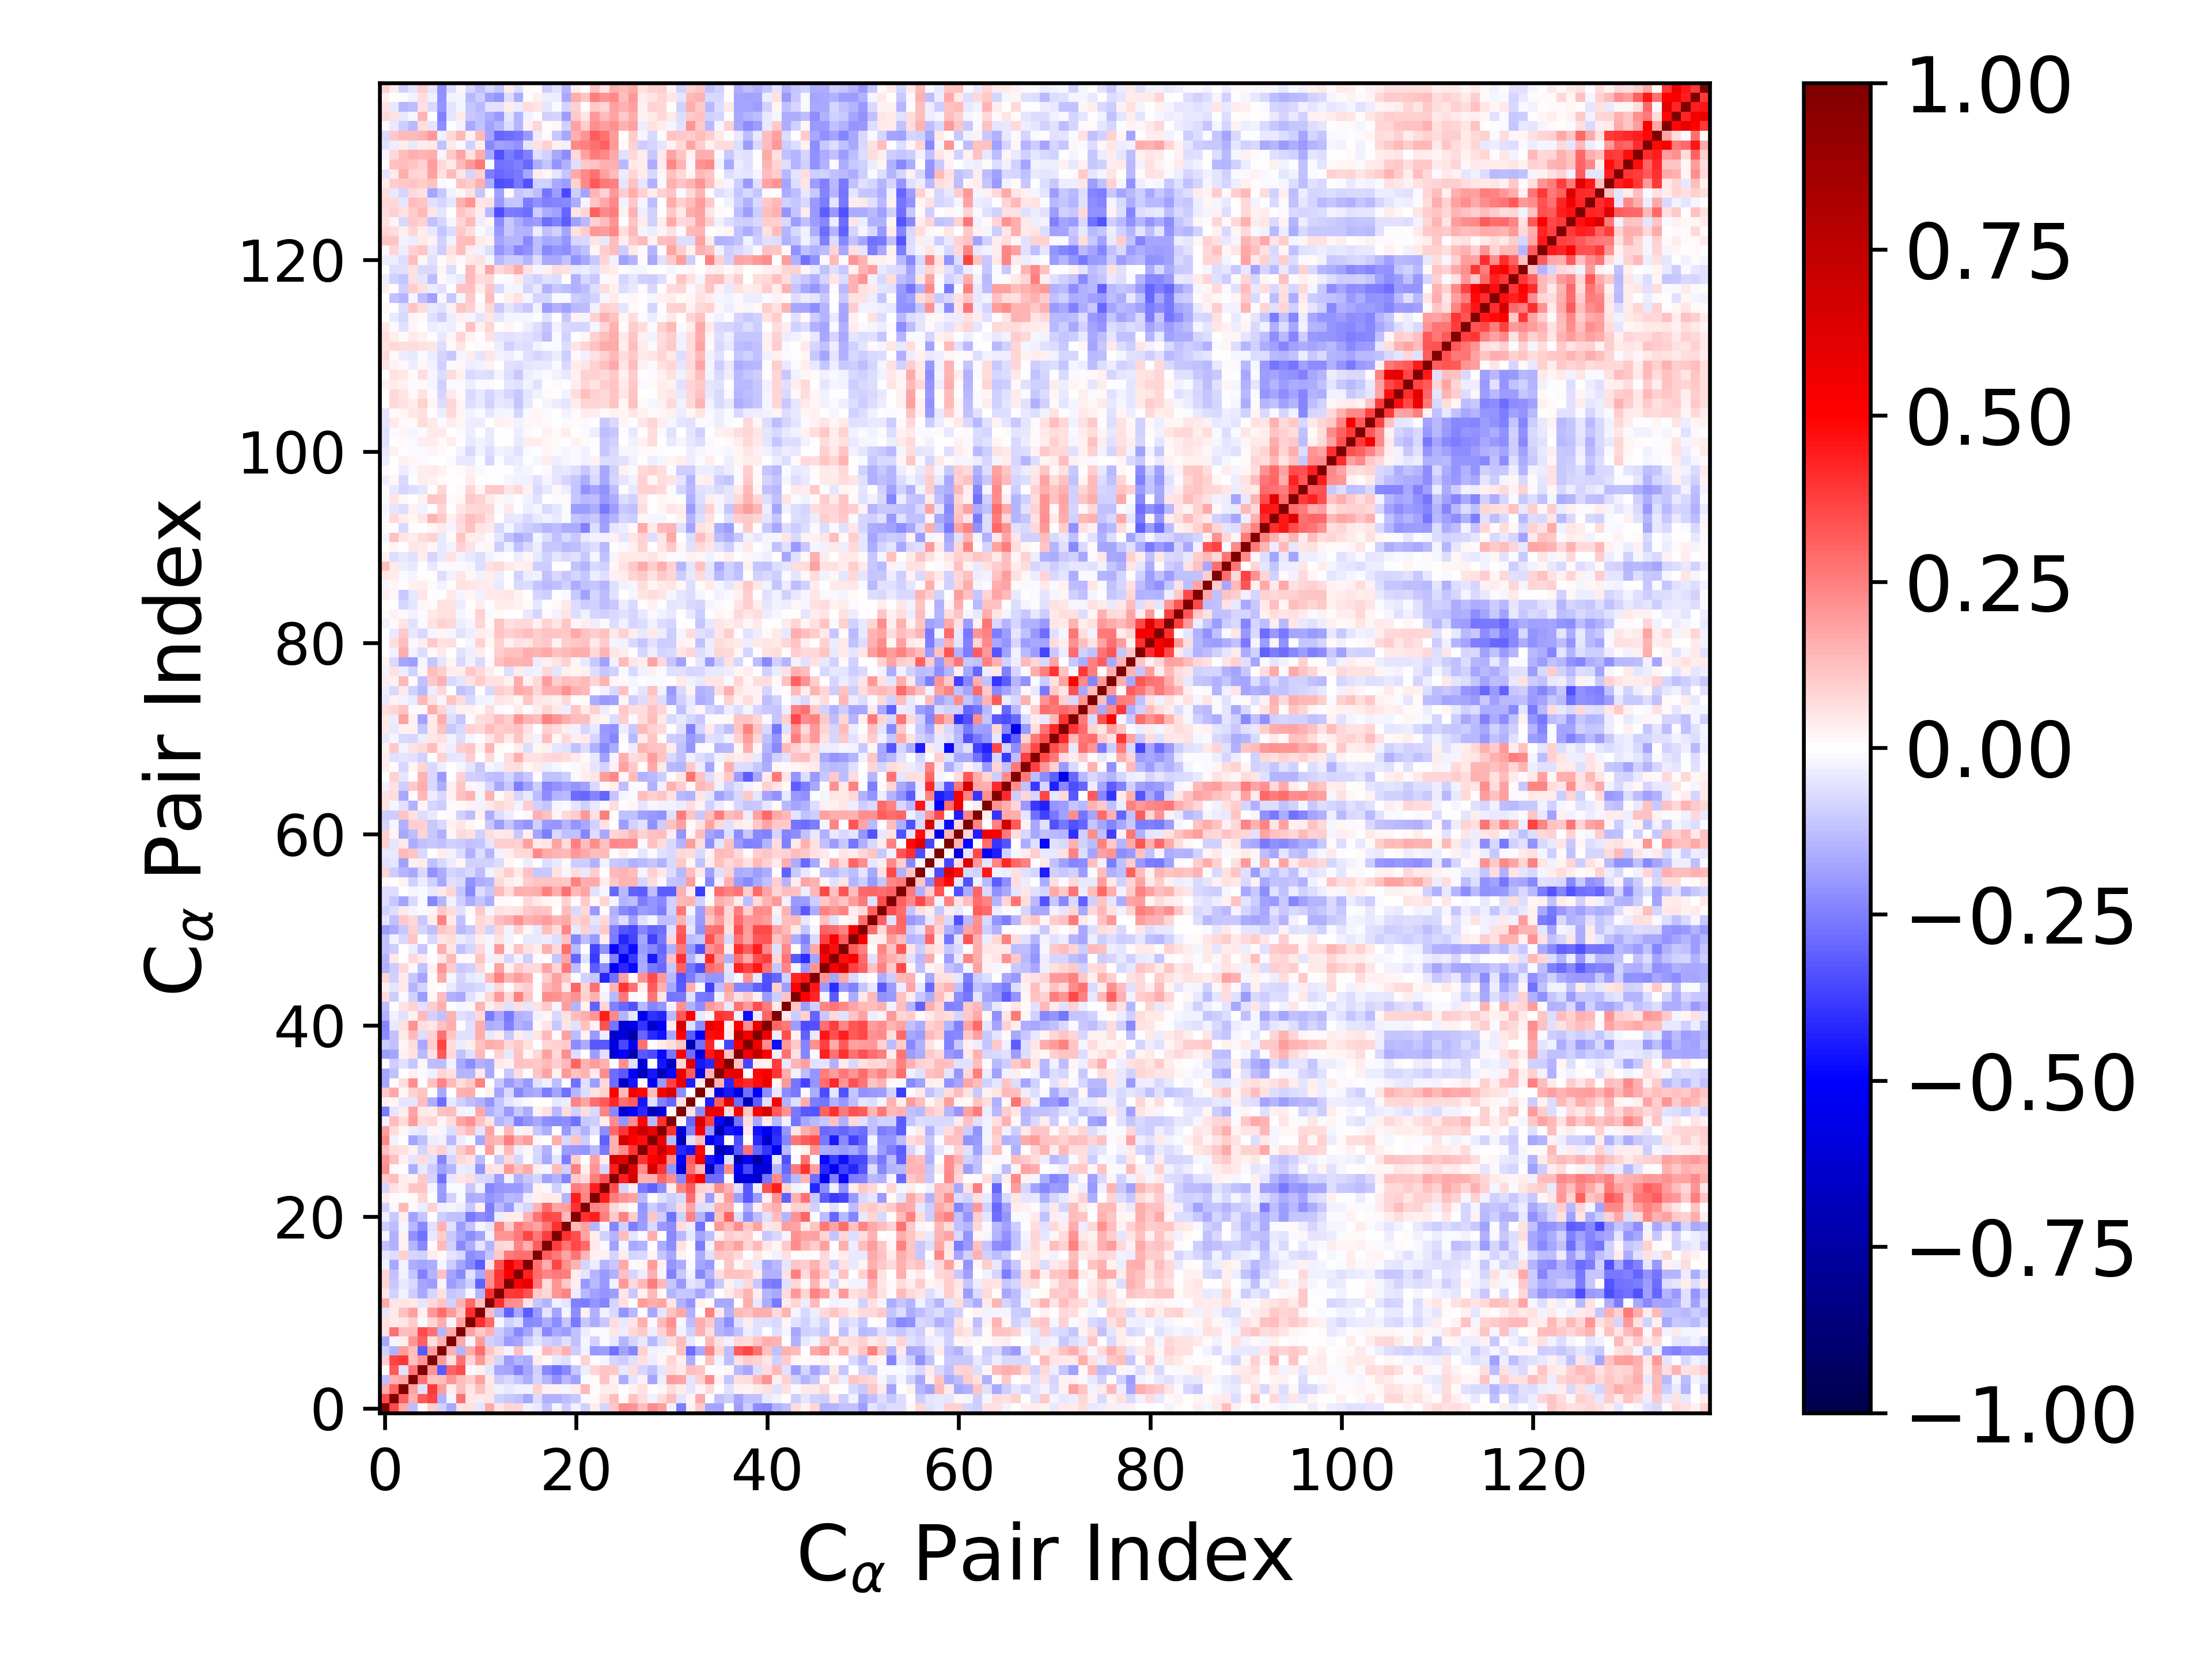

Data behind this chart, as committed beside it:
1.000000000000000000e+00, 3.552216896797305012e-01, 1.659886080758122828e-01, -1.264351040364538881e-01, 1.202936422213280766e-02, 9.690397686387731968e-02, -8.707294922155597861e-02, -1.670166412329982530e-01, 6.206885838918287795e-02, 6.131541467084705710e-02, -4.717693702417560114e-02, 1.680774617058002629e-01, 5.132208367553717232e-02, 8.582396599826695727e-02, 8.367543796516752064e-02, -2.353757936931614309e-02, -4.197907088021358285e-02, -1.190478047095789998e-01, -1.607971931645232194e-02, -9.529219490436416362e-02, -2.482653841152257512e-02, -8.699803963790013472e-02, 3.473549316302228240e-02, -8.271948939726185557e-02
3.552216896797305012e-01, 1.000000000000000000e+00, 3.094593696448464382e-01, 1.544940400007024650e-01, 3.264599647997344922e-01, 3.640646680552386827e-01, -1.486961686412462125e-01, -1.819756856912220500e-02, 2.756779591105944505e-01, 4.161569594824048035e-02, 4.091128729104336059e-02, 5.239272646733627442e-02, -8.677941878538641962e-02, -1.029750496946837540e-01, -1.189394752922285220e-01, -1.713507210251695723e-01, -6.945936554315654266e-02, -1.549939991141300877e-01, -1.541237502883254229e-01, -1.305842059095498053e-01, -1.030582034326640167e-01, -9.964692678939826923e-03, 1.114755890878449049e-02, 5.976940334961280271e-02
1.659886080758122828e-01, 3.094593696448464382e-01, 1.000000000000000000e+00, 1.845431164224738407e-01, -5.474903686704024608e-02, 3.894577285273196909e-01, 1.912642588254654663e-01, 3.530933113393657646e-02, 1.281325244176629297e-01, 4.857790133263740345e-02, 1.216473887450244956e-01, 4.824216860256014261e-02, -2.550489930783366582e-02, -4.448298447173369696e-02, -2.521757627922168940e-02, -2.894708282747252698e-02, 9.269619992515483464e-02, 2.883360479907681392e-02, 2.484263812574707617e-02, -1.839036526873663938e-02, 3.283686375393055773e-02, 1.371752545249252109e-01, -4.439579710741799537e-03, 3.144947444500753586e-02
-1.264351040364538881e-01, 1.544940400007024650e-01, 1.845431164224738407e-01, 1.000000000000000000e+00, 2.724559498377620015e-01, 1.176819721372778654e-01, 1.316015677314574250e-01, 2.066489189325534104e-01, 1.291777698049312861e-01, 9.976661945839107593e-02, 1.874558651581416102e-01, 4.541279429932627149e-02, -9.746840035526412038e-02, -7.307154824775784208e-02, -1.105757218839931860e-01, -1.602841244017757516e-01, -8.175172535044712696e-02, -1.420408100672795326e-01, -2.180344528819986583e-01, -1.332568193245936838e-01, -1.812620332314246185e-01, -7.908843287222775548e-03, 1.276750417369727254e-02, 1.142345118524841219e-01
1.202936422213280766e-02, 3.264599647997344922e-01, -5.474903686704024608e-02, 2.724559498377620015e-01, 1.000000000000000000e+00, 2.058656072765331080e-01, -3.238771647958889055e-01, 3.058415372909252250e-01, 3.444418330971206754e-01, -9.702346788346052214e-03, 2.598675168455815560e-02, -5.037199052449226055e-02, -1.712323730572679892e-01, -1.765164841564028642e-01, -2.452526351852498399e-01, -1.795304996217921001e-01, -8.954227110101016518e-02, -2.308268936447464559e-01, -2.772793062722060387e-01, -2.324977396678467034e-01, -1.105497937728855129e-01, -3.285213781682166934e-02, 7.912422062392966693e-02, 1.095190342816172446e-01
9.690397686387731968e-02, 3.640646680552386827e-01, 3.894577285273196909e-01, 1.176819721372778654e-01, 2.058656072765331080e-01, 1.000000000000000000e+00, 1.900437260619570745e-01, 5.617960363557483738e-02, 2.749830171358278452e-01, 8.238738885270210921e-02, 1.974734994980004432e-01, 7.032966417649208490e-02, -7.874467301064762281e-02, -1.935972219812931161e-01, -1.413202046023374070e-01, -1.602036162248026419e-01, 3.422586674143044544e-02, 1.513991022637495298e-02, -4.607785926066478022e-02, -6.012543595445988404e-02, 4.617136902288273594e-03, 9.306143928845331259e-02, -5.705296057577555896e-03, -2.047072200606518677e-02
-8.707294922155597861e-02, -1.486961686412462125e-01, 1.912642588254654663e-01, 1.316015677314574250e-01, -3.238771647958889055e-01, 1.900437260619570745e-01, 1.000000000000000000e+00, 1.543243855657649155e-01, -1.408934048115379201e-01, 1.638971700357423067e-01, 2.868837181806624947e-01, 1.168002397045703883e-01, 5.543736781355222687e-02, -1.767711193178797546e-02, 1.181890163523295345e-01, -1.992845468708891871e-02, 1.489429730699886462e-02, 1.389044714233336197e-01, 9.399015710597903583e-02, 1.544121059598724810e-01, -9.624205297505328272e-02, -3.006952536267061549e-02, -1.999714879421452540e-01, -1.932681741869993197e-01
-1.670166412329982530e-01, -1.819756856912220500e-02, 3.530933113393657646e-02, 2.066489189325534104e-01, 3.058415372909252250e-01, 5.617960363557483738e-02, 1.543243855657649155e-01, 1.000000000000000000e+00, 1.665393666646067805e-01, -1.958901985339716115e-02, 1.922255804225074249e-01, -9.339601310902377607e-02, -1.122119116656208337e-01, -1.902081668184922025e-01, -1.745444716499186255e-01, -1.012610753298835431e-01, -5.277160811295177750e-02, -8.920493401496475128e-02, -1.070466141303039048e-01, -5.761547570740101903e-02, -1.178385600139937178e-01, -2.027979306993215464e-02, -8.671946034758477861e-02, -1.066622403700815021e-02
6.206885838918287795e-02, 2.756779591105944505e-01, 1.281325244176629297e-01, 1.291777698049312861e-01, 3.444418330971206754e-01, 2.749830171358278452e-01, -1.408934048115379201e-01, 1.665393666646067805e-01, 1.000000000000000000e+00, 1.845203815616443255e-01, 1.040092454160304464e-01, 1.554585183478432997e-01, -9.810071249224340539e-02, -1.492594183194197177e-01, -2.309883064972816924e-01, -1.747147847516442032e-01, -7.453598417749586480e-02, -2.328584114699146224e-01, -1.694669307356709009e-01, -1.946481301520226748e-01, -1.245826696761002106e-01, -3.521758895419632718e-02, -1.354123631064822753e-02, -9.394804256434761969e-03
6.131541467084705710e-02, 4.161569594824048035e-02, 4.857790133263740345e-02, 9.976661945839107593e-02, -9.702346788346052214e-03, 8.238738885270210921e-02, 1.638971700357423067e-01, -1.958901985339716115e-02, 1.845203815616443255e-01, 1.000000000000000000e+00, 4.132183230738053492e-01, 2.967372088738304825e-01, -1.627980055549044236e-02, -8.599399352909374572e-02, -5.730318939562978331e-02, -2.289534068164753855e-01, -2.204310862066877208e-01, -1.640484578661289272e-01, -2.250523743920798403e-01, -1.105016925214833273e-01, -2.633264354394376783e-01, -1.050362710814304740e-01, -1.618531213236160116e-01, -1.091575212226747471e-01
-4.717693702417560114e-02, 4.091128729104336059e-02, 1.216473887450244956e-01, 1.874558651581416102e-01, 2.598675168455815560e-02, 1.974734994980004432e-01, 2.868837181806624947e-01, 1.922255804225074249e-01, 1.040092454160304464e-01, 4.132183230738053492e-01, 1.000000000000000000e+00, 1.268379615452266962e-01, -1.440127379667993923e-01, -3.056297492468033061e-01, -1.680579207787045171e-01, -3.185920466498041170e-01, -2.031063028992325104e-01, -5.210965885174231177e-02, -1.769290162625940521e-01, -1.567720019458042693e-02, -2.189122927641703187e-01, 2.673843869849468202e-02, -1.538463773440454374e-01, -2.597251565086395458e-02
1.680774617058002629e-01, 5.239272646733627442e-02, 4.824216860256014261e-02, 4.541279429932627149e-02, -5.037199052449226055e-02, 7.032966417649208490e-02, 1.168002397045703883e-01, -9.339601310902377607e-02, 1.554585183478432997e-01, 2.967372088738304825e-01, 1.268379615452266962e-01, 1.000000000000000000e+00, 4.086875130613853435e-01, 2.245226738953343681e-01, 2.142780266414991142e-01, 5.096889016934526978e-02, -1.097919900825703177e-01, -1.413153282750853890e-01, -2.848130970935081746e-02, -5.340036548892278939e-02, -2.484659415664559334e-01, -2.510050462997621135e-01, -2.040338299316609705e-01, -2.414616211833060244e-01
5.132208367553717232e-02, -8.677941878538641962e-02, -2.550489930783366582e-02, -9.746840035526412038e-02, -1.712323730572679892e-01, -7.874467301064762281e-02, 5.543736781355222687e-02, -1.122119116656208337e-01, -9.810071249224340539e-02, -1.627980055549044236e-02, -1.440127379667993923e-01, 4.086875130613853435e-01, 1.000000000000000000e+00, 3.866880588364361993e-01, 3.917737284065272996e-01, 3.359497187443471478e-01, 1.066531058135306298e-01, 8.496296339222028648e-02, 2.082649798109736938e-01, 2.391358143640211487e-01, -3.204979889379396679e-02, -1.339941425542567344e-01, -1.860880368690844555e-01, -2.061515356969952084e-01
8.582396599826695727e-02, -1.029750496946837540e-01, -4.448298447173369696e-02, -7.307154824775784208e-02, -1.765164841564028642e-01, -1.935972219812931161e-01, -1.767711193178797546e-02, -1.902081668184922025e-01, -1.492594183194197177e-01, -8.599399352909374572e-02, -3.056297492468033061e-01, 2.245226738953343681e-01, 3.866880588364361993e-01, 1.000000000000000000e+00, 5.122791810385958211e-01, 5.767669182923828020e-01, 2.638173502073754007e-01, 6.436926595319179822e-02, 2.038381029096455188e-01, 1.029606194079386583e-01, 3.190335688814380927e-02, -2.026285256062732576e-01, -1.381556349815540596e-01, -1.953941792349671858e-01
8.367543796516752064e-02, -1.189394752922285220e-01, -2.521757627922168940e-02, -1.105757218839931860e-01, -2.452526351852498399e-01, -1.413202046023374070e-01, 1.181890163523295345e-01, -1.745444716499186255e-01, -2.309883064972816924e-01, -5.730318939562978331e-02, -1.680579207787045171e-01, 2.142780266414991142e-01, 3.917737284065272996e-01, 5.122791810385958211e-01, 1.000000000000000000e+00, 4.323629086271505995e-01, 2.816182624308133930e-01, 2.414116559666994455e-01, 2.632833335062690905e-01, 2.506855778546542846e-01, 3.535016667873442514e-02, -4.942479839545842885e-02, -1.477338965688521633e-01, -2.021802176166419274e-01
-2.353757936931614309e-02, -1.713507210251695723e-01, -2.894708282747252698e-02, -1.602841244017757516e-01, -1.795304996217921001e-01, -1.602036162248026419e-01, -1.992845468708891871e-02, -1.012610753298835431e-01, -1.747147847516442032e-01, -2.289534068164753855e-01, -3.185920466498041170e-01, 5.096889016934526978e-02, 3.359497187443471478e-01, 5.767669182923828020e-01, 4.323629086271505995e-01, 1.000000000000000000e+00, 2.773617856161911255e-01, 1.568537625030995419e-01, 3.632353690661678236e-01, 2.182378309751299428e-01, 1.408576122021361343e-01, -8.344682443774535663e-02, -3.806637980051749692e-02, -1.451907167175402191e-01
-4.197907088021358285e-02, -6.945936554315654266e-02, 9.269619992515483464e-02, -8.175172535044712696e-02, -8.954227110101016518e-02, 3.422586674143044544e-02, 1.489429730699886462e-02, -5.277160811295177750e-02, -7.453598417749586480e-02, -2.204310862066877208e-01, -2.031063028992325104e-01, -1.097919900825703177e-01, 1.066531058135306298e-01, 2.638173502073754007e-01, 2.816182624308133930e-01, 2.773617856161911255e-01, 1.000000000000000000e+00, 3.202691082182079763e-01, 2.615229882014588614e-01, 1.789292599357615310e-01, 2.658688424320715948e-01, 1.429172095290897615e-01, 2.904582084640465814e-02, 2.744234105490001366e-02
-1.190478047095789998e-01, -1.549939991141300877e-01, 2.883360479907681392e-02, -1.420408100672795326e-01, -2.308268936447464559e-01, 1.513991022637495298e-02, 1.389044714233336197e-01, -8.920493401496475128e-02, -2.328584114699146224e-01, -1.640484578661289272e-01, -5.210965885174231177e-02, -1.413153282750853890e-01, 8.496296339222028648e-02, 6.436926595319179822e-02, 2.414116559666994455e-01, 1.568537625030995419e-01, 3.202691082182079763e-01, 1.000000000000000000e+00, 3.772422415853734501e-01, 2.705304623587790336e-01, 3.526140225725824529e-01, 2.896166195011467548e-01, 4.063669364097469150e-02, -1.025244716683865014e-02
-1.607971931645232194e-02, -1.541237502883254229e-01, 2.484263812574707617e-02, -2.180344528819986583e-01, -2.772793062722060387e-01, -4.607785926066478022e-02, 9.399015710597903583e-02, -1.070466141303039048e-01, -1.694669307356709009e-01, -2.250523743920798403e-01, -1.769290162625940521e-01, -2.848130970935081746e-02, 2.082649798109736938e-01, 2.038381029096455188e-01, 2.632833335062690905e-01, 3.632353690661678236e-01, 2.615229882014588614e-01, 3.772422415853734501e-01, 1.000000000000000000e+00, 3.994251343978706958e-01, 3.444951698671382956e-01, 1.754540243480580963e-01, 3.674770202770216709e-02, -9.053341008962492720e-02
-9.529219490436416362e-02, -1.305842059095498053e-01, -1.839036526873663938e-02, -1.332568193245936838e-01, -2.324977396678467034e-01, -6.012543595445988404e-02, 1.544121059598724810e-01, -5.761547570740101903e-02, -1.946481301520226748e-01, -1.105016925214833273e-01, -1.567720019458042693e-02, -5.340036548892278939e-02, 2.391358143640211487e-01, 1.029606194079386583e-01, 2.506855778546542846e-01, 2.182378309751299428e-01, 1.789292599357615310e-01, 2.705304623587790336e-01, 3.994251343978706958e-01, 1.000000000000000000e+00, 1.331932964842004463e-01, 1.865366269601536342e-01, -1.468242245267762092e-01, -1.742811084609905900e-02
-2.482653841152257512e-02, -1.030582034326640167e-01, 3.283686375393055773e-02, -1.812620332314246185e-01, -1.105497937728855129e-01, 4.617136902288273594e-03, -9.624205297505328272e-02, -1.178385600139937178e-01, -1.245826696761002106e-01, -2.633264354394376783e-01, -2.189122927641703187e-01, -2.484659415664559334e-01, -3.204979889379396679e-02, 3.190335688814380927e-02, 3.535016667873442514e-02, 1.408576122021361343e-01, 2.658688424320715948e-01, 3.526140225725824529e-01, 3.444951698671382956e-01, 1.331932964842004463e-01, 1.000000000000000000e+00, 4.006885477741903845e-01, 4.397243241284234383e-01, 2.522183993448217088e-01
-8.699803963790013472e-02, -9.964692678939826923e-03, 1.371752545249252109e-01, -7.908843287222775548e-03, -3.285213781682166934e-02, 9.306143928845331259e-02, -3.006952536267061549e-02, -2.027979306993215464e-02, -3.521758895419632718e-02, -1.050362710814304740e-01, 2.673843869849468202e-02, -2.510050462997621135e-01, -1.339941425542567344e-01, -2.026285256062732576e-01, -4.942479839545842885e-02, -8.344682443774535663e-02, 1.429172095290897615e-01, 2.896166195011467548e-01, 1.754540243480580963e-01, 1.865366269601536342e-01, 4.006885477741903845e-01, 1.000000000000000000e+00, 2.410252248984557921e-01, 2.200537228464330142e-01
3.473549316302228240e-02, 1.114755890878449049e-02, -4.439579710741799537e-03, 1.276750417369727254e-02, 7.912422062392966693e-02, -5.705296057577555896e-03, -1.999714879421452540e-01, -8.671946034758477861e-02, -1.354123631064822753e-02, -1.618531213236160116e-01, -1.538463773440454374e-01, -2.040338299316609705e-01, -1.860880368690844555e-01, -1.381556349815540596e-01, -1.477338965688521633e-01, -3.806637980051749692e-02, 2.904582084640465814e-02, 4.063669364097469150e-02, 3.674770202770216709e-02, -1.468242245267762092e-01, 4.397243241284234383e-01, 2.410252248984557921e-01, 1.000000000000000000e+00, 4.408321973510199165e-01
-8.271948939726185557e-02, 5.976940334961280271e-02, 3.144947444500753586e-02, 1.142345118524841219e-01, 1.095190342816172446e-01, -2.047072200606518677e-02, -1.932681741869993197e-01, -1.066622403700815021e-02, -9.394804256434761969e-03, -1.091575212226747471e-01, -2.597251565086395458e-02, -2.414616211833060244e-01, -2.061515356969952084e-01, -1.953941792349671858e-01, -2.021802176166419274e-01, -1.451907167175402191e-01, 2.744234105490001366e-02, -1.025244716683865014e-02, -9.053341008962492720e-02, -1.742811084609905900e-02, 2.522183993448217088e-01, 2.200537228464330142e-01, 4.408321973510199165e-01, 1.000000000000000000e+00
1.045352618673113521e-01, 1.271306224584132227e-01, 3.621159250756048747e-02, 2.656431472420741138e-02, 1.093484994292495266e-01, -8.519182514979069254e-02, -2.776356582117273097e-01, -3.964618364169072984e-02, 5.452091336258473031e-02, 6.300509773316026463e-02, -7.137602821099273132e-02, -8.533555612261818635e-02, -1.929641399209059693e-01, -2.446059919141218425e-02, -1.496206996250095678e-01, -1.056256111314722024e-01, -8.336938124341691791e-02, -1.834406538955552501e-01, -1.463590839413150824e-01, -2.383198923442613471e-01, 1.089511450870927212e-01, 7.067911983000117748e-02, 2.575798141331427371e-01, 3.374258108785540555e-01
2.227954180394919048e-01, 1.368954608659053371e-02, -2.376427535026338304e-03, -1.633256560070928121e-01, -4.425686844303898526e-02, -9.877037341509180279e-02, -1.801190131039739351e-01, -1.446342621374956949e-01, -3.788702725615605837e-02, -4.240457141899611065e-02, -2.104270700605025690e-01, 5.618120466395892104e-02, 4.920793752666237364e-02, 1.995659137807594963e-01, 1.207522519787151138e-01, 1.712401509552684553e-01, 3.452322486194755319e-02, -1.758872958916943632e-02, 1.310678642174655240e-01, -9.169982828905591521e-02, 2.423089188309911768e-01, 3.525863946763119899e-02, 2.097633996352777364e-01, -8.370508026348735808e-02
2.072913506892391788e-01, 1.220123561817753888e-01, 3.083887819996722346e-02, -5.139905447955584600e-02, 6.332418391003387381e-02, -6.194921730226762846e-02, -2.367404203275322583e-01, -8.456459128829614535e-02, 7.202326010768279885e-02, 4.791748572742886986e-02, -1.369166459185233164e-01, 7.319014664069372830e-03, -1.024221869675502883e-01, 7.210711276731024411e-02, -7.913361617608258292e-02, -1.017855030741481211e-02, -7.891920073009463243e-02, -1.655909633681299231e-01, -5.277060681296601857e-02, -2.518826558689404305e-01, 9.573547099032932162e-02, -2.795186527312228889e-03, 1.856669977607492417e-01, 3.750512991469243801e-02
1.280653065049718042e-01, 6.330569553256436277e-02, 5.527616858841922359e-02, 2.899069214088421595e-02, -8.396760528174028460e-02, 6.185407894293178804e-02, 8.710381073260559104e-02, -4.276137196854341155e-02, 1.030228288040668516e-01, 1.605428095184172343e-01, -4.055222681051882244e-03, 1.913734721421289642e-01, 2.710270345201411246e-02, 1.388327101963878207e-01, -3.127087337603740719e-02, 1.896793018488594079e-02, -7.411954033570941625e-02, -1.530375932663270433e-01, -9.345180121150842636e-03, -1.908405556445824380e-01, -1.981138666465348253e-01, -2.041062232607390170e-01, -1.401406244938135370e-01, -2.611420508838042109e-01
2.276154929012925987e-01, -2.459348693999314356e-02, -7.315821861924183198e-03, -1.795197036807802127e-01, -1.223989010671930333e-01, -3.567130610506585864e-02, -2.408555070294966793e-02, -1.376635134000590288e-01, -3.291598909302121539e-02, -1.182484295667905749e-02, -1.710624159984163173e-01, 1.610270137516047750e-01, 1.402611679456945981e-01, 2.566901788902086756e-01, 1.550073879478957584e-01, 1.944720578819754686e-01, 1.881628756031488575e-02, 5.390702210279257802e-04, 1.622695085588841957e-01, -7.346315526351551717e-02, 1.143285033755039870e-01, -1.006612419637505917e-01, 6.969993380018271907e-03, -3.101677946850083800e-01
1.910195208106441056e-01, 6.518432585686806391e-02, 2.113566349226296201e-02, -3.278836530449994596e-02, -4.930750348034099867e-02, 2.084024837506154304e-02, -2.343517868279710453e-02, -6.323494557310702091e-02, 9.127766486305670390e-02, 1.391919611200887474e-01, -4.762537164404453266e-02, 1.723806789821430430e-01, 1.395503950625552950e-02, 1.354423051912755915e-01, -1.939636351464252284e-02, 2.401309960288521700e-02, -1.097082196502988660e-01, -1.565267501219236024e-01, -3.324543240060369269e-03, -1.957273420757616733e-01, -9.606405086322411524e-02, -1.488069464864312519e-01, -5.643960403655867708e-02, -2.259726371037136528e-01
-2.825418419079820526e-02, 1.300570515076219236e-01, 6.739971255893950630e-02, 1.884670090134574483e-01, 6.752228082730252212e-02, 8.502226758954105346e-02, 2.249132082385609660e-02, 6.773906664722149917e-02, 1.761347424812151063e-01, 2.135924914512606909e-01, 1.239476040398665435e-01, 4.981360568642250602e-02, -1.444252237858905663e-01, -1.122114560034777886e-01, -2.430911469880466247e-01, -2.066275275570336745e-01, -1.691467047531291790e-01, -2.251193003359007183e-01, -2.296132617088719186e-01, -2.188445584939134880e-01, -2.801169349813747989e-01, -1.074389230698966080e-01, -9.774085258774888041e-02, 3.690691114746826734e-02
-2.522312434895742639e-01, -4.958800427148044032e-02, 3.870782756160676824e-02, 1.734411633325819990e-01, 4.394022658564863265e-02, 3.731307511107430364e-02, 1.230677971411114763e-01, 1.307303471322721622e-01, -2.977731967204844121e-02, -2.173074429574845673e-02, 1.710189026070252916e-01, -1.509855284266007902e-01, -1.073243404653750760e-01, -1.997133920352812675e-01, -1.017809720934691187e-01, -1.620548710688184124e-01, 2.373418262977479778e-02, 6.114196950231332722e-02, -1.400862643765976023e-01, 6.941000282326079129e-02, -9.039385219620954537e-02, 6.437292677251639506e-02, -7.227341057004887936e-02, 2.388641907277002652e-01
2.627592959712246601e-02, 1.956738836985148430e-02, -4.818649418411023733e-02, -5.087553240900286738e-02, 1.254700871406798368e-01, -1.602431256368532231e-01, -2.842605858643899031e-01, -4.239129229514812525e-02, -9.010189764747764118e-02, -1.317223612583938164e-01, -1.506141729059193857e-01, -2.071905172224899616e-01, -1.134955195402167355e-01, -5.002690467839535082e-02, -2.712591458285504298e-02, -8.541444314441591287e-03, 5.929757006625130042e-03, 1.595216500138992716e-03, -4.127471255543292000e-02, -3.423712307542946948e-02, 2.485535363220607585e-01, 1.724261403251498015e-01, 2.839257620378474178e-01, 3.243641125567836569e-01
1.092426506948288023e-01, 1.695737807248740570e-01, 2.049976915482879664e-02, 8.900448944531381967e-02, 1.124305050866693662e-01, -6.496422614300401306e-04, -1.697685113652847022e-01, 2.067688547968563138e-03, 1.559551249733327483e-01, 1.629655542518960443e-01, 4.712227607972225771e-03, 2.412542513321658949e-02, -1.739781064475930394e-01, -7.512315402308986090e-02, -2.309209158513845506e-01, -1.733702195881637043e-01, -1.592338508981709644e-01, -2.550700404238024910e-01, -1.731691679702577202e-01, -2.781150113871934670e-01, -1.421749477267533479e-01, -6.587195453625055430e-02, 5.687160572288177396e-02, 9.282283844267641415e-02
-1.792916797755758906e-01, -4.831441611265375677e-03, 6.745866513373655060e-02, 2.190037279173732143e-01, -7.212381263988952573e-03, 1.219023078737842131e-01, 2.371415774274648336e-01, 1.388534165555196098e-01, 6.834520599593130186e-02, 1.086602625829770352e-01, 2.479963891083560301e-01, 1.835996206795224828e-04, -1.058567445503105497e-01, -1.954645055428207434e-01, -1.417639198069729767e-01, -1.961848603656103363e-01, -5.600996680654200810e-02, -3.029444354071208004e-02, -1.259284123706957415e-01, 4.213616200044833018e-03, -2.772272595768954240e-01, -6.014003329895650785e-02, -1.952553116896031393e-01, 7.592514509436891490e-02
-1.725042717929105018e-01, -1.202985281959440683e-01, 7.542791447621714079e-03, 2.494015822245595343e-02, -1.329033678142518479e-02, -3.082492644886527383e-02, 8.570157668257794015e-02, 5.843046339910590997e-02, -1.479843126470412329e-01, -1.446898489339717153e-01, 3.954234772942457482e-02, -1.676813373360128978e-01, 9.244081708534658591e-04, -1.027449234555021518e-01, 6.444034181919232329e-02, -5.282211415648645908e-03, 1.167402268456751435e-01, 1.752821042211137881e-01, 2.621446566855891239e-02, 1.969249144389548789e-01, 1.179852930082171680e-01, 1.416191485572634856e-01, 3.979116641373645763e-02, 2.210640511142322184e-01
-7.182693828638191461e-03, -9.459426705523960033e-02, -5.556180116992883583e-02, -1.139059091739643703e-01, 2.316756949724028611e-02, -1.306341199993794611e-01, -1.258597077536644793e-01, -2.747554601930432203e-02, -1.644513654016498960e-01, -2.204867328952639649e-01, -1.524410899250075169e-01, -1.677709170150909757e-01, 3.994330463750529053e-02, 2.420011162673408114e-02, 1.182613267327787820e-01, 1.128657535486472380e-01, 1.018412127426362168e-01, 1.351638764841563700e-01, 9.523247032370470155e-02, 1.353453863453208117e-01, 2.980001546314236527e-01, 1.543671440004394380e-01, 1.938877754386346686e-01, 1.546160593198598054e-01
-1.916387347689007814e-01, -1.786758964687668316e-01, 2.643905890020587998e-02, 5.837883300775000006e-02, -1.393672012000473914e-01, 5.980372937206361594e-02, 3.217040845622488043e-01, 7.177954357776333838e-02, -1.236827074249784164e-01, -6.032055900801978204e-02, 1.373262735081268726e-01, 5.315522097280474083e-03, 9.194592894767836255e-02, -4.302691642967007568e-02, 1.196323827455329641e-01, 2.233945937230749287e-02, 7.563269891606258510e-02, 1.872506710298323940e-01, 7.445049323689446885e-02, 2.228816672180754799e-01, -6.767202313792265722e-02, -3.179410733222648531e-03, -1.914120448794912610e-01, -5.612146416188305148e-02
-9.631741627962447927e-02, -1.221971291916659069e-01, 2.201826634346280842e-02, 6.504076196792005216e-02, -1.653152918204037758e-01, 9.868804125219501899e-02, 3.622166533426480206e-01, 6.464093493212094699e-02, -3.370993389479606112e-02, 3.805062475704166364e-02, 1.242202545507116312e-01, 1.570720846641374402e-01, 1.407882842911808430e-01, 7.512875022640828904e-02, 1.075918433313704375e-01, 5.832113332275026124e-02, 6.429704434851243183e-03, 7.904771169325440494e-02, 8.686743516547205946e-02, 1.020867477180922439e-01, -2.238358377018190570e-01, -1.622467437778476462e-01, -3.232343996644798101e-01, -3.262052105650427580e-01
-2.210931861685785371e-01, -1.228683854752794513e-01, 4.427818552901918031e-02, 1.334211790999813296e-01, -6.677354620035748367e-02, 9.193865432738572430e-02, 2.767431497896701842e-01, 1.141892885820931097e-01, -6.221878182923150369e-02, -5.644965821388168298e-02, 1.567248044997675283e-01, -4.113401687524539246e-02, 3.558773454079132426e-02, -1.081278271361122562e-01, 3.149553625368554238e-02, -4.129736485564017290e-02, 4.711773902286747751e-02, 1.329503025240301728e-01, 1.411306292407937639e-02, 1.818090571999180227e-01, -1.276417428103438778e-01, 2.990144110269190442e-02, -1.985084638015769398e-01, -3.421929904575411741e-02
-2.359801406810786151e-01, -4.508099633508701881e-02, 6.241235422511309805e-02, 2.175133668930740449e-01, 6.460034586806222279e-02, 5.341096995323254409e-02, 1.238750455148943247e-01, 1.602640884412900035e-01, -6.169330597555687870e-03, -5.536758137501988919e-02, 1.569618520785061588e-01, -1.627731078346532911e-01, -1.474619476213206160e-01, -2.440857420326116578e-01, -1.484571551404619549e-01, -1.684311108675135005e-01, 1.531538866267638521e-02, 4.986975516898508459e-02, -1.053901494735612759e-01, 5.039496723017520413e-02, -5.732309117335487869e-02, 1.242480237383577074e-01, 2.682041050694883647e-02, 3.398167104179498077e-01
-1.494545205893437478e-01, -2.555455557503628211e-02, -5.495324079270812873e-02, 3.099401419957258444e-02, 1.328400227093300690e-01, -8.900796810243878643e-02, -1.205997361432125242e-01, 1.460525933421791545e-01, -5.924728906446348475e-02, -7.427333152936213545e-02, 7.264005417909674689e-02, -2.622223093953445772e-01, -1.666015998241435758e-01, -2.595365289868561964e-01, -1.547732709309643240e-01, -1.364842263886218987e-01, -3.122692483287661108e-02, 1.646819361411052535e-02, -7.285326517091965381e-02, 5.669846913119461901e-02, 1.292448109399387535e-01, 1.608492697548961903e-01, 2.108838850926168240e-01, 4.411785142184435071e-01
-1.302203351882063043e-01, 5.931747994045348006e-03, 5.731837915219864521e-02, 8.934479524067842626e-02, -5.968820417665395006e-02, 9.671454076956610690e-02, 1.513292177922296866e-01, 6.985945114867940812e-04, -2.247467610588515033e-02, 2.314636200930101501e-02, 1.423249915655923070e-01, 3.419832142243500739e-02, 6.283416738259402223e-02, -6.016996516266212569e-02, 5.553927466969263427e-02, -4.691807103904285792e-02, 5.821092897453638421e-02, 1.085935152635499057e-01, -2.034137450810671877e-02, 1.939954986432747275e-01, -1.451105540103871938e-01, 2.862214830905515997e-02, -3.120319154988503429e-01, 8.179803649656816611e-02
6.637267193738120852e-02, -9.407479248638719871e-02, -9.468919815181928157e-03, -9.034373825230422594e-02, -1.943332478200639757e-01, 1.636969959999853841e-02, 1.256299389159823976e-01, -1.556570334703067660e-01, -1.704652048210045234e-01, -5.784285669848723832e-02, -1.636952314361353120e-02, 8.544985445296576776e-02, 1.965927678637211518e-01, 7.745700827107826480e-02, 2.427772559661720841e-01, 1.145939526672012376e-01, -3.459837381466407727e-04, 2.198524891396651804e-01, 2.140543402939749096e-01, 1.785866688500737376e-01, 2.135990220727007338e-01, 9.170766460443224855e-02, 1.532930940043809032e-01, -2.493888696227296309e-02
2.863934773187926455e-02, -5.067310707590092639e-02, 3.961783562262020941e-02, -1.431905352593377256e-01, -7.942375138681463664e-02, 1.449728738545463975e-02, -7.401143933524848353e-03, -4.596974876025230333e-02, -8.601195833066171970e-02, -9.115424564759740111e-02, -7.620769078678277242e-02, -3.225426235560276134e-02, 8.001930899521728091e-02, 1.111914893539786911e-02, 7.740435835324067926e-02, 9.570577219991009688e-02, 1.389057556250488865e-02, 1.467090835035788077e-01, 1.770696209687561418e-01, 4.567286043916399252e-02, 3.001103252022691570e-01, 8.478835670730122676e-02, 2.753143535611181636e-01, -1.180653650242435501e-02
8.214231988757579594e-02, -8.709931954556918154e-02, 4.465899472585785346e-02, -1.020159762566795053e-01, -1.726886343119751477e-01, 1.455376774107533175e-02, 1.710560377098228613e-01, -2.313323449567668971e-02, -7.922631127575614773e-02, -4.660309499975227865e-02, -3.366686732597355680e-02, 1.350428711591212805e-01, 2.422413543622856658e-01, 1.463604409304744558e-01, 1.884766800477957471e-01, 1.533633871285168815e-01, -6.829356079970513686e-03, 1.008708302687009728e-01, 1.853669211118752769e-01, 1.131275454372249745e-01, -5.073974659180489682e-04, -9.011240373868617537e-02, -1.089789089216135903e-01, -4.228207559411081840e-01
-1.554696955154482307e-01, -9.692456807602164992e-02, 7.626898750979416164e-02, 9.212818751513432436e-03, -1.203730280768123273e-01, 2.530810099165498733e-02, 2.093908591580371514e-01, 9.377137243092296959e-02, -1.088650195962675565e-01, -9.094879554754940754e-02, 7.347297983635059371e-02, -1.749835432235203074e-03, 1.855216029934620148e-01, 2.480518100256410077e-02, 1.082209958451183923e-01, 7.542349664778832952e-02, 7.341790609829873526e-02, 1.845058490559356723e-01, 8.273855358193042686e-02, 2.654470669036836372e-01, -1.314458301764765136e-01, 1.511841831627704254e-02, -3.189063878120985129e-01, -2.252991528847058944e-01
-1.428892400723197620e-01, 3.950840710152377783e-02, -3.567237099303349843e-03, 7.722330126899885905e-02, 4.006106559562124664e-02, -2.417438147222424625e-04, 4.927504259404545672e-02, 1.329654760950605419e-01, 1.476426775147076861e-02, 9.536707459531383602e-03, 1.101702145332748434e-01, -2.656800224705991448e-02, 3.544252149903028004e-02, -7.874493923493897096e-02, -3.009169310437397743e-02, -9.595685467377831901e-02, -1.515760746587060080e-02, 6.527565522801187688e-03, -1.159146669303829508e-01, 1.734156751764530102e-01, -3.030223326907257042e-01, -5.512418810996191215e-02, -3.874194140107244944e-01, -2.973172192759623161e-02
-1.197533813292853550e-01, -9.628324759501982744e-02, 4.159350399793646132e-03, -3.781954399055509342e-02, -1.094554628508131039e-01, 1.445388655480307327e-03, 1.602560385909031770e-01, 4.850434683465223995e-02, -1.224295810035983395e-01, -8.368913681111991854e-02, 7.615646717121916931e-02, -2.012404737518393855e-02, 1.972905090248614768e-01, 1.793798882158509703e-02, 1.208414550645190155e-01, 5.596572809840934248e-02, 3.575520567912943148e-02, 1.596839632027749756e-01, 7.098654826052359923e-02, 2.841254838739448729e-01, -1.333861154633124713e-01, 1.395375788364490574e-03, -3.641294294981964330e-01, -2.153267948033040224e-01
-1.238312545994696007e-01, -2.456276466191422911e-02, -7.742440717708495845e-02, 1.162097703398916604e-01, -1.619798716480408190e-03, -7.226520367614092111e-02, 5.433050003800020400e-02, 6.914672347210640280e-02, -3.519563882241365238e-02, -5.815790330727758917e-02, 3.497709648980708991e-02, -2.335202372580021460e-02, 5.632295626915718306e-02, -2.719674995144609475e-02, 5.515980409117518697e-03, -4.565228162850165639e-02, -4.575050924350808346e-02, -3.528949505370241463e-02, -6.438425508119602347e-02, 1.204793128643764921e-01, -2.389735337294972284e-01, -1.285178035720373202e-01, -2.019261552759749334e-01, 3.891627193976863325e-02
-1.914587652581128396e-01, -1.607960915809063251e-01, -1.060548814611183138e-01, 9.182471940218987771e-02, -7.856071328906046036e-02, -1.284532368637919808e-01, 1.139935138434772788e-01, 8.748243906484168275e-02, -1.371650106259315327e-01, -1.032562845092373227e-01, 7.229987660409277483e-02, -9.159126892514529716e-02, 7.922173219787580212e-02, -2.925983302432649119e-02, 9.336673684844286336e-02, 1.819642585082243552e-02, -4.041300281062808891e-02, 1.304440660796726548e-01, 6.586481662445672902e-02, 2.348620117120473472e-01, -4.452684060207579703e-02, 8.960404901954298340e-02, -7.301729889641281335e-02, 1.039810278990776632e-01
-4.832076568184881515e-02, -1.176346163595943239e-01, 1.080043387911278768e-01, 7.270462956646914221e-02, -1.048556477925218916e-01, 3.546823094959220685e-02, 2.448095927950955653e-01, 3.984967262496128676e-02, -1.233349673852842943e-01, -6.600945519177060274e-03, 7.662324254702690407e-02, 6.030583847576238138e-02, 1.307899408554968057e-01, 1.484971301631435314e-01, 2.121156450086395806e-01, 1.560331703107942780e-01, 1.645950454338436231e-01, 1.914820106878851458e-01, 1.449354648206243601e-01, 1.669129286804268975e-01, 8.145579347493508982e-02, 1.083650994973923698e-01, -5.066430810851797056e-02, 7.250085063181775646e-02
-9.235676005240361919e-02, -6.482839667316292465e-02, 4.115822372664789536e-02, -2.313268896849211831e-02, -1.490384503835474710e-02, 2.041049591318635018e-02, 1.054222162161067566e-01, 6.295190735128317061e-02, -5.719626166349153079e-02, 1.023215514147624537e-02, 1.076259761383549368e-01, -2.338760567089790895e-02, 5.817134470989439310e-02, 5.119129852407208053e-02, 5.912019109274006812e-02, 1.036736188227021099e-01, 1.232092330950326220e-01, 1.168159105371147782e-01, 2.882771800895552253e-04, 1.274596681431227896e-01, -7.548750938760431795e-02, 7.257880165017099872e-02, -2.025251582600550715e-01, 9.102279687467025593e-03
-6.329989202549116123e-02, -1.035112143011722857e-01, -1.794802170397659935e-01, -7.146155057420232326e-02, -8.851860038590023128e-03, -2.379577082207874061e-01, -1.469559357970499636e-01, -3.097539813838473891e-02, -8.693279918446365773e-02, -1.619093814634962325e-01, -1.098529414586991715e-01, -1.619919969061117959e-01, 1.465443957236262432e-02, 1.418418609471534114e-02, 7.072405087044586307e-03, 7.185637514499818024e-02, 4.309125746753297154e-02, 2.105956244845084285e-02, 1.427230409628680793e-02, 9.044222704599111373e-02, 1.018644387483276341e-02, 1.047897972782819431e-01, 1.047930907247890571e-02, 8.586775526844379891e-02
-6.983709248642201717e-02, -6.744561304202614793e-02, 7.599066676801312717e-03, -1.600823894710380613e-02, -1.023719589505233361e-02, -4.162213548627887588e-02, 4.314323055436514176e-02, 7.960208005295783817e-02, -1.146414554979882372e-01, -2.300121413044381169e-01, -6.608337944123890417e-02, -1.110478103102056496e-01, 1.352627796544845495e-01, 6.729742390001024199e-02, 1.583820544766933736e-01, 1.545284728600719304e-01, 1.603022807908919545e-01, 2.462900217474500164e-01, 1.578043262043918593e-01, 2.774583267509713180e-01, 1.384896552063967778e-01, 1.760950102104703319e-01, -6.210355930606391295e-02, -1.719001662122019228e-02
2.294325175840805295e-02, 5.900822280901802264e-04, 2.414092263321039600e-02, -9.018800284802588885e-02, -3.131461359521634652e-02, -9.167628217652729061e-02, -1.667484028646306071e-01, -5.612182341769137578e-02, -7.381174569796386531e-02, -2.128253815829131701e-01, -1.596995580569067485e-01, -1.446775626425018113e-01, 7.506672418124911428e-02, 3.423994316057536041e-02, 2.221105040103496867e-02, 9.583074518497994299e-02, 1.138091540518238465e-01, 1.162949834101942859e-01, 1.120595549826909759e-01, 1.024320586429415120e-01, 2.476298855373186003e-01, 1.611051757009427099e-01, 1.716561666800071606e-01, 3.628608534596777790e-02
8.174081938576414907e-02, -9.398443243422444082e-02, -1.433606666131842511e-01, -1.653730820913838773e-01, -7.171066841623466304e-02, -2.175905828295433553e-01, -1.563578670012982785e-01, -8.388432649151544851e-02, -9.757984272021773264e-02, -7.267749035566413440e-02, -1.262959950802362008e-01, -3.006873550980321275e-02, 5.277633285181778516e-02, 9.588538106171493047e-02, 4.100821608520960337e-02, 1.175032564614142544e-01, -1.057341270796825078e-01, -1.034210295206345748e-01, 5.970059188747085799e-02, -2.174775214267190421e-02, 6.305628849857607132e-02, -4.663082244951801542e-02, 9.917844152224214449e-02, -4.467127172980455037e-03
-5.502309641447739735e-02, -5.301812487022830589e-02, -1.798357915761593928e-01, 3.004655990897224516e-02, 4.505128515452600652e-02, -1.217218680563524752e-01, -7.650821734763643689e-02, -3.305796849051294978e-02, 1.905602652488163837e-02, -8.729306477294535016e-02, -8.790424568890022050e-02, -8.811504660029094438e-02, -6.319361001350516649e-02, 2.311615384295640646e-02, 8.138630608120293050e-04, -3.178787679587089660e-02, 6.943846025455242994e-03, -6.759283543609595490e-02, -3.946632229269471381e-02, 1.200957395440016909e-02, -1.013273683405661041e-01, -9.828355074456909812e-02, -1.546971855238647719e-01, -2.782924279977258900e-02
-4.484448066413228989e-02, -4.492727836427518745e-02, 1.381976518893779093e-01, 1.098749258145891722e-01, -7.737205378794646815e-02, 5.716112112393145761e-03, 3.822118379305109587e-02, -2.562123601329310829e-02, -6.826465293568365067e-02, -1.560115020738151725e-01, -6.466101996864670465e-02, -1.474777387271718199e-01, -2.884520674471844487e-02, 3.695510607392158559e-02, 7.697705596708723230e-02, 7.516876434857931721e-02, 2.311525879523661509e-01, 1.696100387522442854e-01, 1.483080179590394176e-01, 1.397489655035059897e-01, 1.972783370761014843e-01, 1.661122937864330795e-01, 1.267842797251314824e-01, 1.350463230986884422e-01
8.924897794962993736e-02, -5.413606805809836192e-02, 3.992272192481187421e-02, -1.615756625826816339e-01, -1.172819804853243164e-01, -1.061969045092318875e-01, -1.215377925274573612e-01, -8.688385415640891007e-02, -9.886575988441557994e-02, -1.205139647557682964e-01, -1.145105949695165715e-01, -5.343073238520134466e-02, 1.006855007750180747e-01, 9.786833964308917777e-02, 8.681197797743785138e-02, 1.846907329886661731e-01, 4.531780772270775637e-02, 4.985801782518428649e-02, 1.724680491078297295e-01, 6.836360580940931131e-02, 2.434305461176864693e-01, 1.292763413433041797e-01, 2.219689178482509850e-01, 1.211094065794816460e-01
9.221525640843104832e-02, 2.078898038498648571e-02, -1.643895564231752093e-01, -1.319658020548910293e-01, 8.277936073838042252e-02, -1.060309275480089547e-01, -1.549409752779863370e-01, 1.898293731670662107e-02, 7.587125167564530426e-02, 5.863363643763041394e-02, -8.634663926679067569e-02, 6.559567619977454966e-02, 4.113944716314707484e-02, 4.879416272629547718e-02, -1.047601782396305192e-01, 3.064488730860016885e-02, -1.777103379568175656e-01, -2.515924185056712115e-01, -7.350653949520484509e-02, -1.174680801336327463e-01, -1.206658887608270669e-01, -2.393621372038082229e-01, -6.311773345909017785e-02, -1.699627893353601316e-01
... 78 more rows
